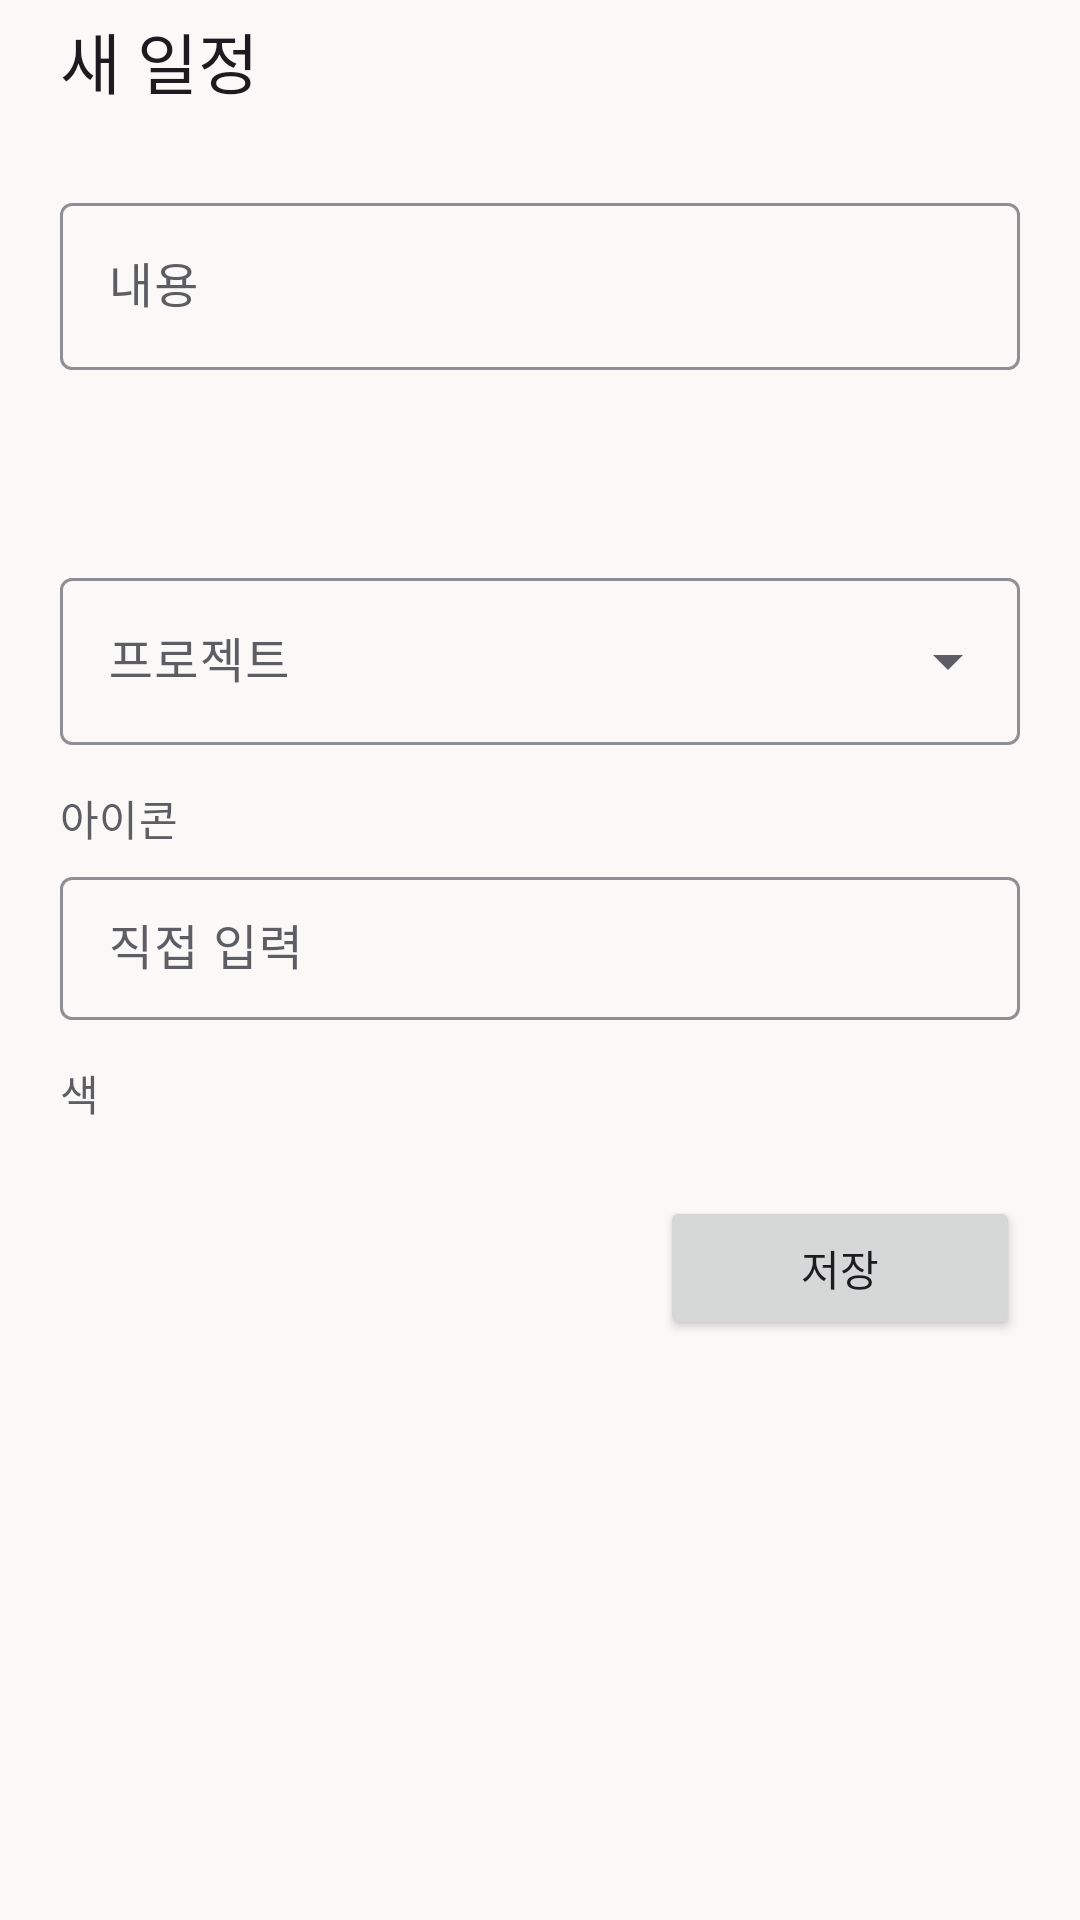

Layout XML and referenced resources for this Android screen:
<!-- AndroidManifest.xml: application theme AppTheme -->
<!-- res/layout/sheet_item.xml -->
<androidx.core.widget.NestedScrollView xmlns:android="http://schemas.android.com/apk/res/android"
    xmlns:app="http://schemas.android.com/apk/res-auto"
    android:layout_width="match_parent"
    android:layout_height="wrap_content">
<LinearLayout
    android:layout_width="match_parent"
    android:layout_height="wrap_content"
    android:orientation="vertical"
    android:paddingStart="20dp"
    android:paddingTop="4dp"
    android:paddingEnd="20dp"
    android:paddingBottom="20dp">

    <TextView
        android:id="@+id/sheet_title"
        android:layout_width="match_parent"
        android:layout_height="wrap_content"
        android:layout_marginBottom="14dp"
        android:text="새 일정"
        android:textAppearance="?attr/textAppearanceTitleLarge" />

    <com.google.android.material.button.MaterialButtonToggleGroup
        android:id="@+id/type_toggle"
        android:layout_width="match_parent"
        android:layout_height="wrap_content"
        app:selectionRequired="true"
        app:singleSelection="true">
        <Button
            android:id="@+id/btn_type_todo"
            style="?attr/materialButtonOutlinedStyle"
            android:layout_width="0dp"
            android:layout_height="wrap_content"
            android:layout_weight="1"
            android:text="할 일" />
        <Button
            android:id="@+id/btn_type_event"
            style="?attr/materialButtonOutlinedStyle"
            android:layout_width="0dp"
            android:layout_height="wrap_content"
            android:layout_weight="1"
            android:text="일정" />
        <Button
            android:id="@+id/btn_type_dday"
            style="?attr/materialButtonOutlinedStyle"
            android:layout_width="0dp"
            android:layout_height="wrap_content"
            android:layout_weight="1"
            android:text="디데이" />
    </com.google.android.material.button.MaterialButtonToggleGroup>

    <com.google.android.material.textfield.TextInputLayout
        android:id="@+id/title_layout"
        style="@style/Widget.Material3.TextInputLayout.OutlinedBox"
        android:layout_width="match_parent"
        android:layout_height="wrap_content"
        android:layout_marginTop="12dp"
        android:hint="내용">
        <com.google.android.material.textfield.TextInputEditText
            android:id="@+id/input_title"
            android:layout_width="match_parent"
            android:layout_height="wrap_content"
            android:inputType="text"
            android:maxLines="1" />
    </com.google.android.material.textfield.TextInputLayout>

    <Button
        android:id="@+id/input_date"
        style="?attr/materialButtonOutlinedStyle"
        android:layout_width="match_parent"
        android:layout_height="wrap_content"
        android:layout_marginTop="8dp"
        android:gravity="start|center_vertical"
        app:icon="@drawable/ic_date" />

    <LinearLayout
        android:id="@+id/time_row"
        android:layout_width="match_parent"
        android:layout_height="wrap_content"
        android:layout_marginTop="8dp"
        android:gravity="center_vertical"
        android:orientation="horizontal"
        android:visibility="gone">
        <Button
            android:id="@+id/input_time"
            style="?attr/materialButtonOutlinedStyle"
            android:layout_width="0dp"
            android:layout_height="wrap_content"
            android:layout_weight="1"
            android:gravity="start|center_vertical"
            android:text="시간 추가 (선택)" />
        <Button
            android:id="@+id/btn_time_clear"
            style="@style/Widget.Material3.Button.TextButton"
            android:layout_width="wrap_content"
            android:layout_height="wrap_content"
            android:text="시간 빼기"
            android:visibility="gone" />
    </LinearLayout>

    <com.google.android.material.textfield.TextInputLayout
        style="@style/Widget.Material3.TextInputLayout.OutlinedBox.ExposedDropdownMenu"
        android:layout_width="match_parent"
        android:layout_height="wrap_content"
        android:layout_marginTop="8dp"
        android:hint="프로젝트">
        <com.google.android.material.textfield.MaterialAutoCompleteTextView
            android:id="@+id/input_project"
            android:layout_width="match_parent"
            android:layout_height="wrap_content"
            android:inputType="none" />
    </com.google.android.material.textfield.TextInputLayout>

    <com.google.android.material.materialswitch.MaterialSwitch
        android:id="@+id/input_yearly"
        android:layout_width="match_parent"
        android:layout_height="wrap_content"
        android:layout_marginTop="8dp"
        android:text="매년 반복 (생일·기념일)"
        android:visibility="gone" />

    <TextView style="@style/SheetLabel" android:text="아이콘" />
    <HorizontalScrollView
        android:layout_width="match_parent"
        android:layout_height="wrap_content"
        android:scrollbars="none">
        <com.google.android.material.chip.ChipGroup
            android:id="@+id/emoji_group"
            android:layout_width="wrap_content"
            android:layout_height="wrap_content"
            app:singleLine="true"
            app:singleSelection="true" />
    </HorizontalScrollView>
    <com.google.android.material.textfield.TextInputLayout
        style="@style/Widget.Material3.TextInputLayout.OutlinedBox.Dense"
        android:layout_width="match_parent"
        android:layout_height="wrap_content"
        android:hint="직접 입력">
        <com.google.android.material.textfield.TextInputEditText
            android:id="@+id/input_emoji"
            android:layout_width="match_parent"
            android:layout_height="wrap_content"
            android:inputType="text"
            android:maxLength="8"
            android:maxLines="1" />
    </com.google.android.material.textfield.TextInputLayout>

    <TextView style="@style/SheetLabel" android:text="색" />
    <HorizontalScrollView
        android:layout_width="match_parent"
        android:layout_height="wrap_content"
        android:scrollbars="none">
        <LinearLayout
            android:id="@+id/color_row"
            android:layout_width="wrap_content"
            android:layout_height="wrap_content"
            android:orientation="horizontal" />
    </HorizontalScrollView>

    <LinearLayout
        android:layout_width="match_parent"
        android:layout_height="wrap_content"
        android:layout_marginTop="20dp"
        android:gravity="end"
        android:orientation="horizontal">
        <Button
            android:id="@+id/btn_delete"
            style="@style/Widget.Material3.Button.TextButton"
            android:layout_width="wrap_content"
            android:layout_height="wrap_content"
            android:text="삭제"
            android:textColor="?attr/colorError"
            android:visibility="gone" />
        <View
            android:layout_width="0dp"
            android:layout_height="1dp"
            android:layout_weight="1" />
        <Button
            android:id="@+id/btn_save"
            android:layout_width="wrap_content"
            android:layout_height="wrap_content"
            android:minWidth="120dp"
            android:text="저장" />
    </LinearLayout>
</LinearLayout>
</androidx.core.widget.NestedScrollView>
<!-- resources referenced by this layout -->
<resources>
  <!-- drawable ic_date (drawable) -->
  <vector xmlns:android="http://schemas.android.com/apk/res/android"
      android:width="24dp" android:height="24dp" android:viewportWidth="24" android:viewportHeight="24">
      <path android:strokeColor="#FF000000" android:strokeWidth="2" android:strokeLineCap="round" android:strokeLineJoin="round" android:fillColor="#00000000" android:pathData="M5,6h14a1,1 0,0 1,1 1v12a1,1 0,0 1,-1 1h-14a1,1 0,0 1,-1 -1v-12a1,1 0,0 1,1 -1z" />
      <path android:strokeColor="#FF000000" android:strokeWidth="2" android:strokeLineCap="round" android:strokeLineJoin="round" android:fillColor="#00000000" android:pathData="M4,10h16M8,3v5M16,3v5M8,14h2M14,14h2" />
  </vector>
  <style name="SheetLabel">
          <item name="android:layout_width">match_parent</item>
          <item name="android:layout_height">wrap_content</item>
          <item name="android:layout_marginTop">14dp</item>
          <item name="android:layout_marginBottom">4dp</item>
          <item name="android:textAppearance">?attr/textAppearanceLabelLarge</item>
          <item name="android:textColor">?attr/colorOnSurfaceVariant</item>
      </style>
  <style name="AppTheme" parent="android:Theme.Material.Light.DarkActionBar">
          <item name="android:colorPrimary">@color/accent</item>
          <item name="android:colorPrimaryDark">@color/accent_dark</item>
          <item name="android:colorAccent">@color/accent</item>
      </style>
  <color name="accent">#5B6CF0</color>
  <color name="accent_dark">#3F4CC0</color>
</resources>
